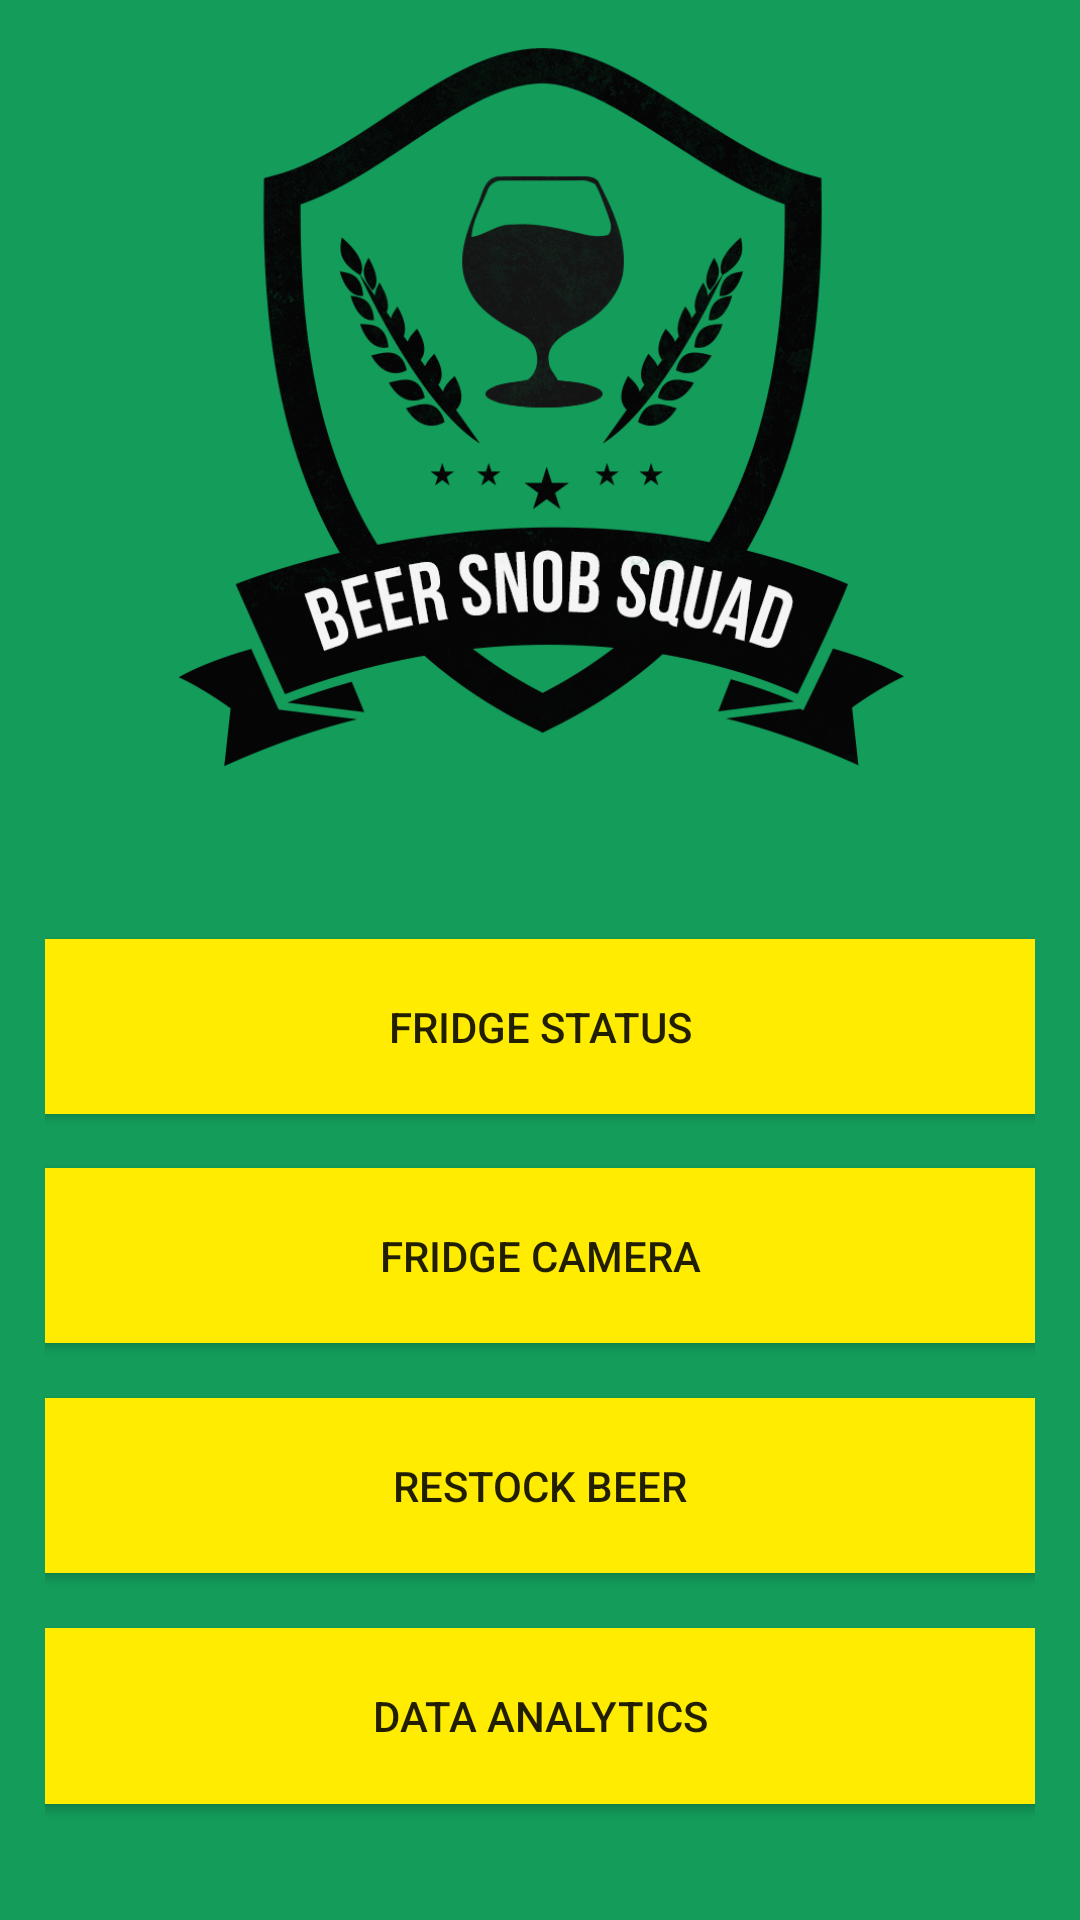

Produce the Android XML layout that renders to this screen, including the resource entries it uses.
<!-- AndroidManifest.xml: application theme AppTheme -->
<!-- res/layout/activity_main.xml -->
<?xml version="1.0" encoding="utf-8"?>
<RelativeLayout xmlns:android="http://schemas.android.com/apk/res/android"
    xmlns:tools="http://schemas.android.com/tools"
    android:layout_width="match_parent"
    android:layout_height="match_parent"
    android:paddingBottom="@dimen/activity_vertical_margin"
    android:paddingLeft="@dimen/activity_horizontal_margin"
    android:paddingRight="@dimen/activity_horizontal_margin"
    android:paddingTop="@dimen/activity_vertical_margin"
    tools:context="byob.beersnob6.MainActivity"
    android:background="@color/green">

    <LinearLayout
        android:orientation="vertical"
        android:layout_width="match_parent"
        android:layout_height="match_parent"
        android:weightSum="1"
        android:layout_alignParentTop="true"
        android:layout_alignParentLeft="true"
        android:layout_alignParentStart="true">


        <ImageView
            android:layout_width="match_parent"
            android:layout_height="250dp"
            android:id="@+id/imageView"
            android:layout_gravity="center_horizontal"
            android:src="@drawable/beersnobsquad"/>

        <Space
            android:layout_width="0dp"
            android:layout_height="0.5dp"
            android:layout_weight="0.3" >
        </Space>


            <Button
                android:id="@+id/button1"
                android:layout_width="350dp"
                android:layout_height="wrap_content"
                android:layout_gravity="center_horizontal"
                android:layout_weight="0.06"
                android:background="@color/gold"
                android:focusableInTouchMode="false"
                android:text="@string/fridge_status" />

        <Space
            android:layout_width="wrap_content"
            android:layout_height="0.5dp"
            android:layout_weight="0.10" >
        </Space>


            <Button
                android:id="@+id/button2"
                android:layout_width="350dp"
                android:layout_height="wrap_content"
                android:layout_gravity="center_horizontal"
                android:layout_weight="0.06"
                android:background="@color/gold"
                android:focusableInTouchMode="false"
                android:text="@string/fridge_contents" />

        <Space
            android:layout_width="0dp"
            android:layout_height="0.5dp"
            android:layout_weight="0.1" >
        </Space>


            <Button
                android:id="@+id/button3"
                android:layout_width="350dp"
                android:layout_height="wrap_content"
                android:layout_gravity="center_horizontal"
                android:layout_weight="0.06"
                android:background="@color/gold"
                android:focusableInTouchMode="false"
                android:text="@string/restock_beer" />

        <Space
            android:layout_width="0dp"
            android:layout_height="0.5dp"
            android:layout_weight="0.1" >
        </Space>


            <Button
                android:id="@+id/button4"
                android:layout_width="350dp"
                android:layout_height="wrap_content"
                android:layout_gravity="center_horizontal"
                android:layout_weight="0.06"
                android:background="@color/gold"
                android:focusableInTouchMode="false"
                android:text="@string/data_analytics" />

    </LinearLayout>


</RelativeLayout>
<!-- resources referenced by this layout -->
<resources>
  <color name="gold">#FFEC00</color>
  <color name="green">#139C5A</color>
  <dimen name="activity_horizontal_margin">15dp</dimen>
  <dimen name="activity_vertical_margin">10dp</dimen>
  <!-- drawable beersnob: png bitmap (drawable, 35162 bytes) -->
  <!-- drawable beersnobsquad: png bitmap (drawable, 151856 bytes) -->
  <string name="data_analytics">Data Analytics</string>
  <string name="fridge_contents">Fridge Camera</string>
  <string name="fridge_status">Fridge Status</string>
  <string name="restock_beer">Restock Beer</string>
  <style name="AppTheme" parent="Theme.AppCompat.Light.DarkActionBar">
          
          <item name="colorPrimary">@color/gold</item>
          <item name="colorPrimaryDark">@color/black</item>
          <item name="colorAccent">@color/colorAccent</item>
          <item name="android:titleTextStyle">@style/MyTheme.ActionBar.TitleTextStyle</item>
      </style>
  <color name="black">#000000</color>
  <color name="colorAccent">#FF4081</color>
  <style name="MyTheme.ActionBar.TitleTextStyle" parent="@android:style/TextAppearance.Holo.Widget.ActionBar.Title">
          <item name="android:textColor">@color/black</item>
      </style>
</resources>
